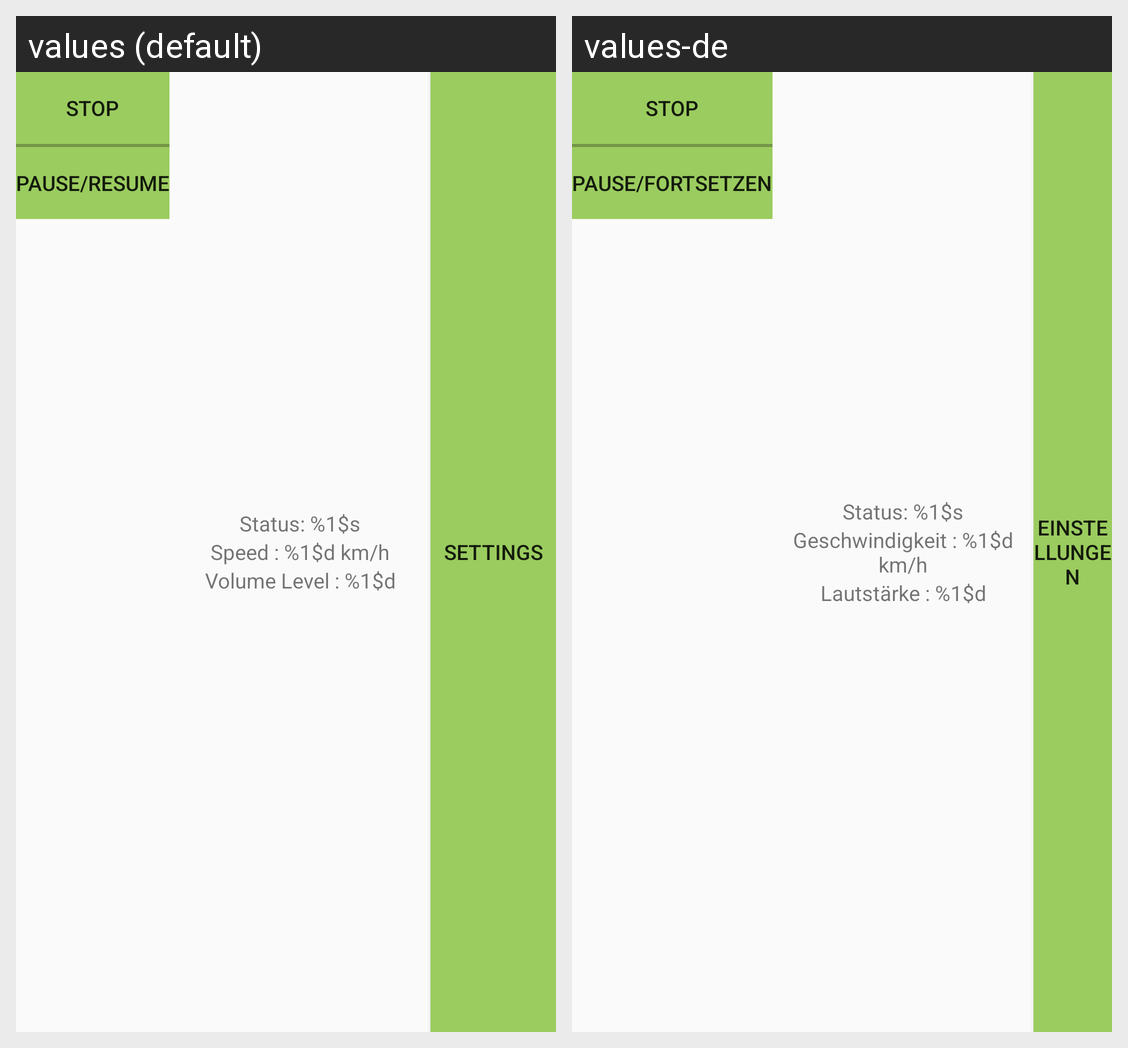

Strings drawn on this Android screen and how each of the app's shown locales translates them:
Android screen res/layout/notificationview_layout.xml rendered under 2 locales, left to right: values (default), values-de. Device: Nexus 5 (rendered at 1080×1920; each locale shown at half size, 540×960, under a caption strip naming it); theme AppTheme.
Strings drawn on this screen, with the default value and each locale's value (text and hints the layout hard-codes, and strings that could not be matched under every locale, appear in the picture but are not listed):

customnot_stopButtonText
  values: Stop
  values-de: Stop

customnot_pauseResumeButtonText
  values: Pause/Resume
  values-de: Pause/Fortsetzen

customnot_statusText
  values: Status: %1$s
  values-de: Status: %1$s

customnot_speedText
  values: Speed : %1$d km/h
  values-de: Geschwindigkeit : %1$d km/h

customnot_volumeText
  values: Volume Level : %1$d
  values-de: Lautstärke : %1$d

customnot_settingsbuttonText
  values: Settings
  values-de: Einstellungen
